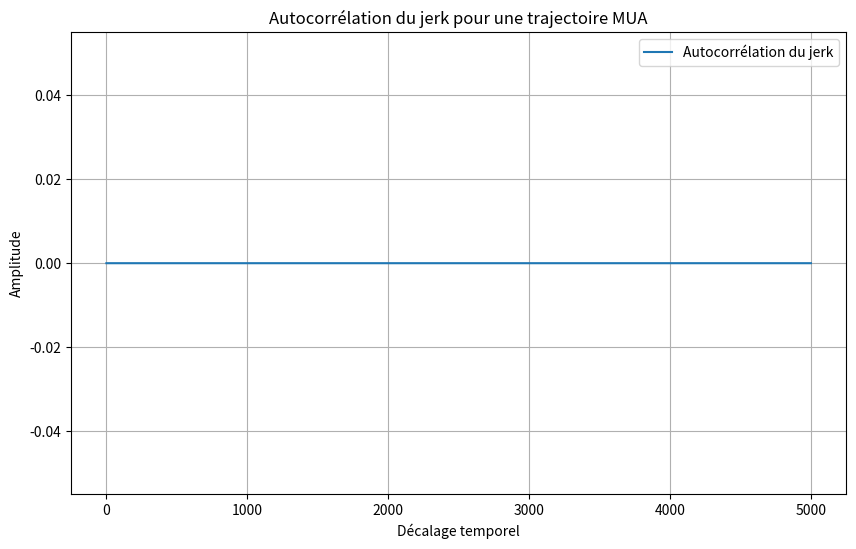

Generate this figure with matplotlib:
import numpy as np
import matplotlib.pyplot as plt
from numpy.random import randn

##############################
# FONCTIONS
##############################
import numpy as np
import matplotlib.pyplot as plt
from numpy.random import randn

def simulate_MUA(N, T, sigma2):
    """ 
        Génération d'une trajectoire MUA 
        d'après un bruit blanc gaussien centré 
        comprenant un bruit de modèle
    """
    t = np.arange(0, N*T, T)
    
    A = np.array([
        [1, T, T**2 / 2],
        [0, 1, T],
        [0, 0, 1]
    ])
    
    Q = sigma2 * np.array([
        [T**5 / 20, T**4 / 8, T**3 / 6],
        [T**4 / 8, T**3 / 3, T**2 / 2],
        [T**3 / 6, T**2 / 2, T]
    ])
    
    L = np.linalg.cholesky(Q)
    X = np.zeros((3, N))

    for k in range(N-1):
        w = L @ randn(3, 1)
        X[:, k+1] = A @ X[:, k] + w[:, 0]
    
    return t, X

def compute_jerk(X, T):
    """Estime le jerk à partir des positions."""
    j = (X[3:] - 3 * X[2:-1] + 3 * X[1:-2] - X[:-3]) / T**3
    return j

def autocorrelation(signal):
    """Calcule la fonction d'autocorrélation normalisée."""
    N = len(signal)
    result = np.correlate(signal, signal, mode='full') / N
    return result[result.size // 2:]

def estimate_variances(Y, T):
    """Estime sigma^2 et sigma_b^2 à partir des autocorrélations et de la matrice M."""
    jerk = compute_jerk(Y, T)
    R_j = autocorrelation(jerk)

    R_jyjy = np.array([R_j[0], R_j[1]])

    M = np.array([
        [11 / (20 * T), 20 / T**6],
        [13 / (60 * T), - 15 / T**6]
    ])

    """
    print("Matrice M :")
    print(M)
    """


    M_inv = np.linalg.inv(M)
    variances = M_inv @ R_jyjy
    
    """
    print("\nAutocorrélations calculées :")
    print(f"Rjyjy(0) estimé : {R_j[0]}") 
    print("Rjyjy(0) theorique :", (11 * sigma2) / (20 * T) + (20 * sigma_b2) / (T**6))
    print(f"Rjyjy(1) estimé : {R_j[1]}")
    print("Rjyjy(0) theorique :", (13 * sigma2) / (60 * T) - (15 * sigma_b2) / (T**6))
    """

    return variances

def bruitage_snr(x, snr_db):
    """
    Ajoute un bruit gaussien à un signal en fonction du rapport signal à bruit (SNR) donné.
    
    :param x: Signal d'entrée (numpy array)
    :param snr_db: Liste ou valeur unique du SNR en dB
    :return: Liste des signaux bruités si snr_db est une liste, sinon un seul signal bruité
    """
    X = x - np.mean(x)
    # Puissance moyenne du signal
    p_signal = np.mean(X**2)
    
    # Conversion en liste si snr_db est une valeur unique (plus pratique pour la suite du programme)
    if isinstance(snr_db, (int, float)):
        snr_db = [snr_db]
    
    x_bruite = []
    
    for snr in snr_db:
        # Conversion du SNR en échelle linéaire
        snr_linear = 10**(snr / 10)
        
        # Calcul de la puissance du bruit
        p_bruit = p_signal / snr_linear
        
        # Génération du bruit gaussien
        bruit = np.sqrt(p_bruit) * np.random.randn(*x.shape)
        
        # Ajout du bruit au signal
        x_bruite.append(x + bruit)
    
    # Retourne une liste si plusieurs SNR sont fournis, sinon ne retourne que la valeur de la premiere case
    return x_bruite if len(x_bruite) > 1 else x_bruite[0], p_bruit

##############################
# SIMULATION ET ESTIMATION
##############################
N = 5000  # Nombre d'échantillons
T = 1     # Temps d'échantillonnage
snr_db = 10
sigma2 = 4
sigma_b2 = 0

# Simulation de la trajectoire MUA
Y, X = simulate_MUA(N, T, sigma2)

# Y, sigma_b2 = bruitage_snr(Y, 70)

# Estimation des variances
estimated_variances = estimate_variances(Y, T)

print(f"\nVariances estimées :")
print(f"Sigma^2 estimé : {estimated_variances[0]}")
print("Sigma^2 :", sigma2)

print(f"Sigma_b^2 estimé : {estimated_variances[1]}")
print("Sigma_b^2 :", sigma_b2)

##############################
# VISUALISATION
##############################
jerk = compute_jerk(Y, T)
R_j = autocorrelation(jerk)

plt.figure(figsize=(10, 6))
plt.plot(R_j, label='Autocorrélation du jerk')
plt.title("Autocorrélation du jerk pour une trajectoire MUA")
plt.xlabel("Décalage temporel")
plt.ylabel("Amplitude")
plt.legend()
plt.grid()
plt.show()
